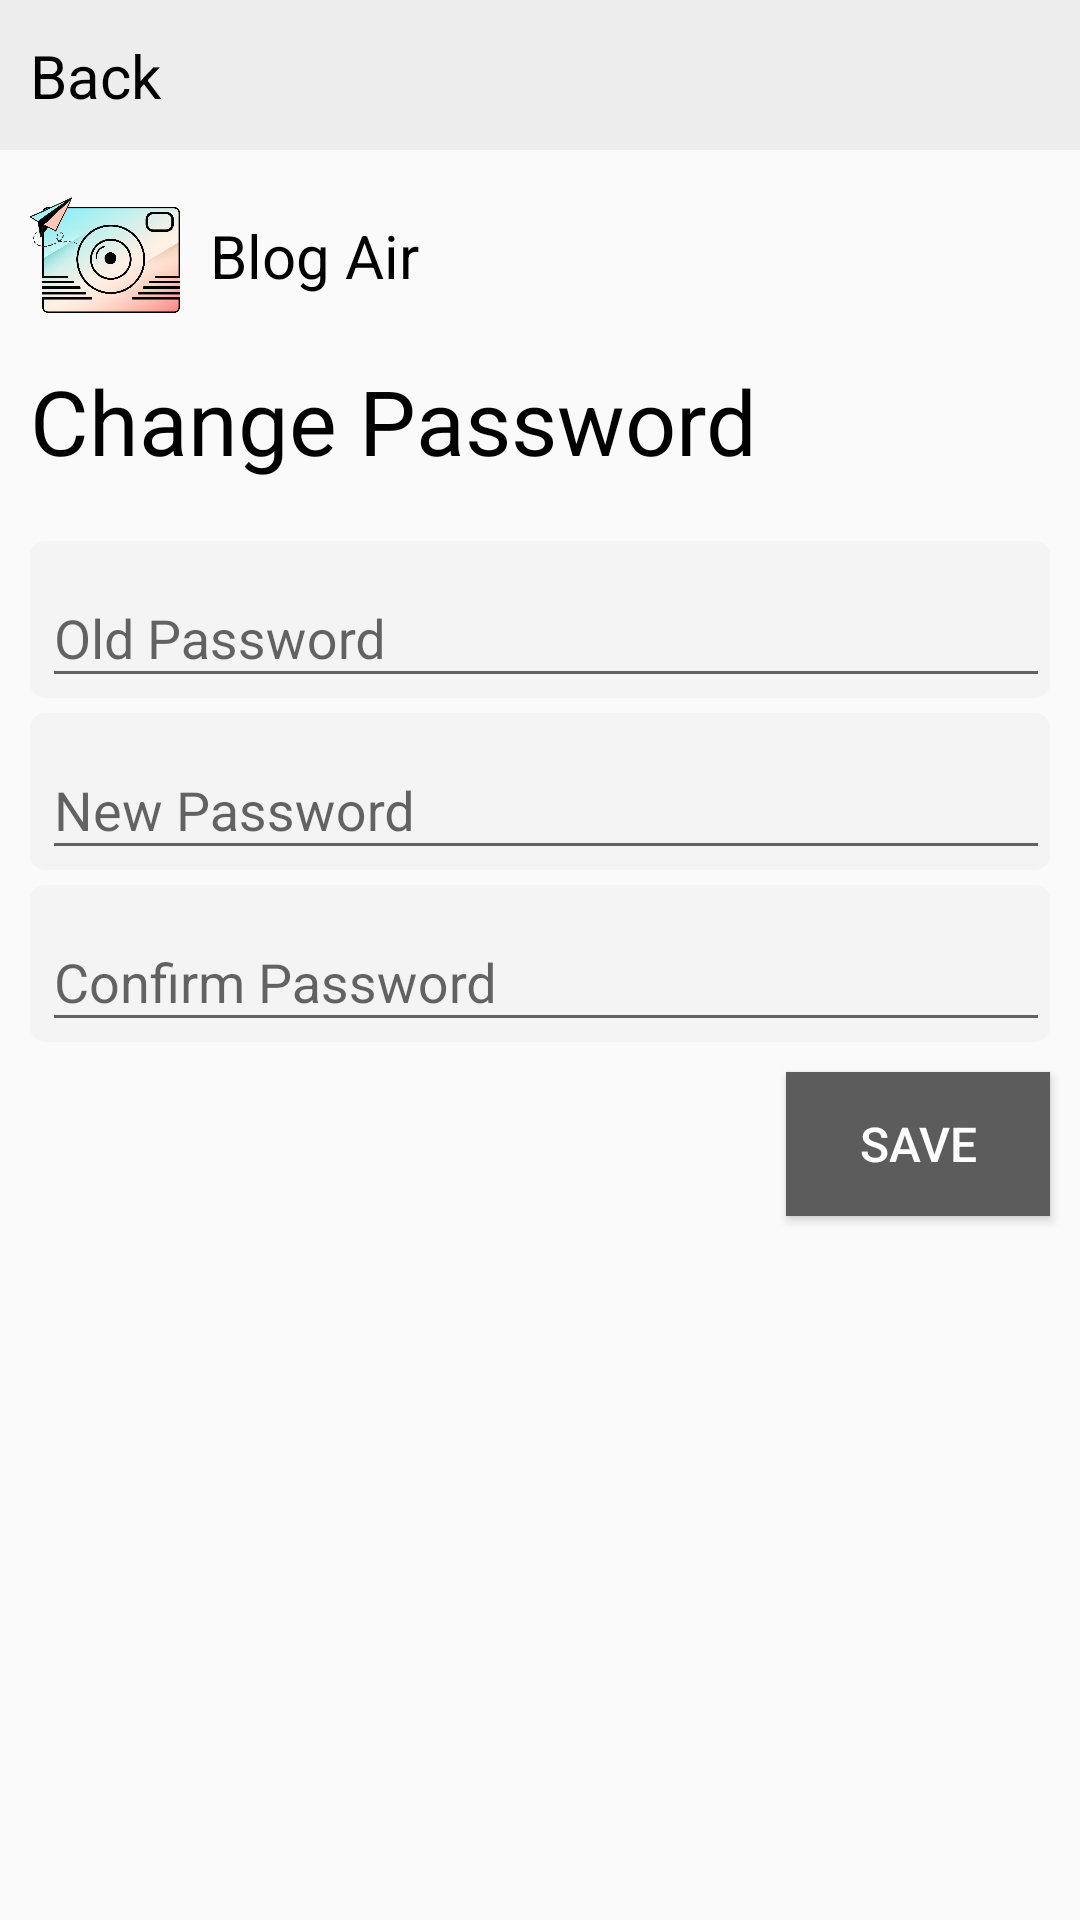

Produce the Android XML layout that renders to this screen, including the resource entries it uses.
<!-- AndroidManifest.xml: application theme AppTheme -->
<!-- res/layout/activity_settings_change_password.xml -->
<?xml version="1.0" encoding="utf-8"?>
<androidx.constraintlayout.widget.ConstraintLayout xmlns:android="http://schemas.android.com/apk/res/android"
    xmlns:app="http://schemas.android.com/apk/res-auto"
    xmlns:tools="http://schemas.android.com/tools"
    android:layout_width="match_parent"
    android:layout_height="match_parent"
    tools:context="com.bcabuddies.blogair.settings.SettingsChangePassword">


    <androidx.constraintlayout.widget.ConstraintLayout
        android:id="@+id/settingschangep_toplayout"
        android:layout_width="match_parent"
        android:layout_height="50dp"
        android:background="#EDEDED"
        app:layout_constraintEnd_toEndOf="parent"
        app:layout_constraintStart_toStartOf="parent"
        app:layout_constraintTop_toTopOf="parent">


        <ImageView

            android:tint="#000000"
            android:id="@+id/settingschangep_backicon"
            android:layout_width="wrap_content"
            android:layout_height="match_parent"
            android:layout_marginStart="5dp"
            app:layout_constraintBottom_toBottomOf="parent"
            app:layout_constraintStart_toStartOf="parent"
            app:layout_constraintTop_toTopOf="parent"
            app:srcCompat="@drawable/back_icon" />



        <TextView
            android:id="@+id/textView7"
            android:layout_width="wrap_content"
            android:layout_height="wrap_content"
            android:layout_marginStart="5dp"
            android:text="Back"
            android:textColor="#000000"
            android:textSize="20dp"
            app:layout_constraintBottom_toBottomOf="parent"
            app:layout_constraintStart_toEndOf="@+id/settingschangep_backicon"
            app:layout_constraintTop_toTopOf="parent" />

    </androidx.constraintlayout.widget.ConstraintLayout>

    <ImageView
        android:id="@+id/settingschangep_logo"
        android:layout_width="50dp"
        android:layout_height="50dp"
        android:layout_marginStart="10dp"
        android:layout_marginTop="10dp"
        android:src="@drawable/applogo"
        app:layout_constraintStart_toStartOf="parent"
        app:layout_constraintTop_toBottomOf="@id/settingschangep_toplayout" />

    <TextView
        android:id="@+id/textView5"
        android:layout_width="wrap_content"
        android:layout_height="wrap_content"
        android:layout_marginStart="10dp"
        android:text="Blog Air"
        android:textColor="#000000"
        android:textSize="20dp"
        app:layout_constraintBottom_toBottomOf="@+id/settingschangep_logo"
        app:layout_constraintStart_toEndOf="@+id/settingschangep_logo"
        app:layout_constraintTop_toTopOf="@+id/settingschangep_logo" />

    <TextView
        android:id="@+id/settingschangep_tv"
        android:layout_width="wrap_content"
        android:layout_height="wrap_content"
        android:layout_marginTop="10dp"
        android:text="Change Password"
        android:textColor="#000000"
        android:textSize="30dp"
        android:layout_marginStart="10dp"
        app:layout_constraintStart_toStartOf="parent"
        app:layout_constraintTop_toBottomOf="@+id/settingschangep_logo" />

    <com.google.android.material.textfield.TextInputLayout
        android:id="@+id/settingschangep_oldlayout"
        android:layout_width="match_parent"
        android:layout_height="wrap_content"
        android:background="@drawable/round_btn"
        android:paddingStart="4dp"
        android:layout_marginStart="10dp"
        android:layout_marginEnd="10dp"
        android:layout_marginTop="20dp"
        app:layout_constraintEnd_toEndOf="parent"
        app:layout_constraintStart_toStartOf="parent"
        app:layout_constraintTop_toBottomOf="@id/settingschangep_tv">

        <com.google.android.material.textfield.TextInputEditText
            android:id="@+id/settingschangep_oldtv"
            android:layout_width="match_parent"
            android:layout_height="wrap_content"
            android:hint="Old Password"
            android:maxLength="60"
            android:inputType="textPassword" />
    </com.google.android.material.textfield.TextInputLayout>

    <com.google.android.material.textfield.TextInputLayout
        android:id="@+id/settingschangep_newlayout"
        android:layout_width="match_parent"
        android:layout_height="wrap_content"
        android:background="@drawable/round_btn"
        android:paddingStart="4dp"
        android:layout_marginStart="10dp"
        android:layout_marginEnd="10dp"
        android:layout_marginTop="5dp"
        app:layout_constraintEnd_toEndOf="parent"
        app:layout_constraintStart_toStartOf="parent"
        app:layout_constraintTop_toBottomOf="@id/settingschangep_oldlayout">

        <com.google.android.material.textfield.TextInputEditText
            android:id="@+id/settingschangep_newtv"
            android:layout_width="match_parent"
            android:layout_height="wrap_content"
            android:hint="New Password"
            android:maxLength="60"
            android:inputType="textPassword" />
    </com.google.android.material.textfield.TextInputLayout>


    <com.google.android.material.textfield.TextInputLayout
        android:id="@+id/settingschangep_cpasslayout"
        android:layout_width="match_parent"
        android:layout_height="wrap_content"
        android:background="@drawable/round_btn"
        android:paddingStart="4dp"
        android:layout_marginStart="10dp"
        android:layout_marginEnd="10dp"
        android:layout_marginTop="5dp"
        app:layout_constraintEnd_toEndOf="parent"
        app:layout_constraintStart_toStartOf="parent"
        app:layout_constraintTop_toBottomOf="@id/settingschangep_newlayout">

        <com.google.android.material.textfield.TextInputEditText
            android:id="@+id/settingschangep_cpasstv"
            android:layout_width="match_parent"
            android:layout_height="wrap_content"
            android:hint="Confirm Password"
            android:maxLength="60"
            android:inputType="textPassword" />
    </com.google.android.material.textfield.TextInputLayout>

    <Button
        android:id="@+id/settingschangep_savebtn"
        android:layout_width="wrap_content"
        android:layout_height="wrap_content"
        android:layout_marginEnd="10dp"
        android:layout_marginTop="10dp"
        android:padding="5dp"
        android:text="Save"
        style="@style/GreyButtonStyle"
        app:layout_constraintEnd_toEndOf="parent"
        app:layout_constraintTop_toBottomOf="@+id/settingschangep_cpasslayout" />


</androidx.constraintlayout.widget.ConstraintLayout>
<!-- resources referenced by this layout -->
<resources>
  <!-- drawable applogo: png bitmap (drawable, 140844 bytes) -->
  <!-- drawable round_btn (drawable) -->
  <?xml version="1.0" encoding="utf-8"?>
  <shape xmlns:android="http://schemas.android.com/apk/res/android">
  <solid
      android:color="#FCF4F4F4"/>
      <corners
          android:radius="5dp"/>
  </shape>
  <style name="GreyButtonStyle">
          <item name="android:background">@drawable/grey_button_bg</item>
          <item name="android:textColor">@color/white</item>
          <item name="android:elevation">4dp</item>
          <item name="android:textSize">16sp</item>
      </style>
  <style name="AppTheme" parent="Theme.AppCompat.Light.NoActionBar">
          
          <item name="colorPrimary">@color/colorPrimary</item>
          <item name="colorPrimaryDark">@color/colorPrimaryDark</item>
          <item name="colorAccent">@color/colorAccent</item>
          <item name="android:statusBarColor">@color/hintColor</item>
      </style>
  <!-- drawable grey_button_bg (drawable) -->
  <?xml version="1.0" encoding="utf-8"?>
  <shape xmlns:android="http://schemas.android.com/apk/res/android"
      android:shape="rectangle">
  
      <solid android:color="@color/hintColor" />
  
  </shape>
  <color name="white">#FFFFFF</color>
  <color name="colorPrimary">#008577</color>
  <color name="colorPrimaryDark">#00574B</color>
  <color name="colorAccent">#D81B60</color>
  <color name="hintColor">#5C5C5C</color>
</resources>
